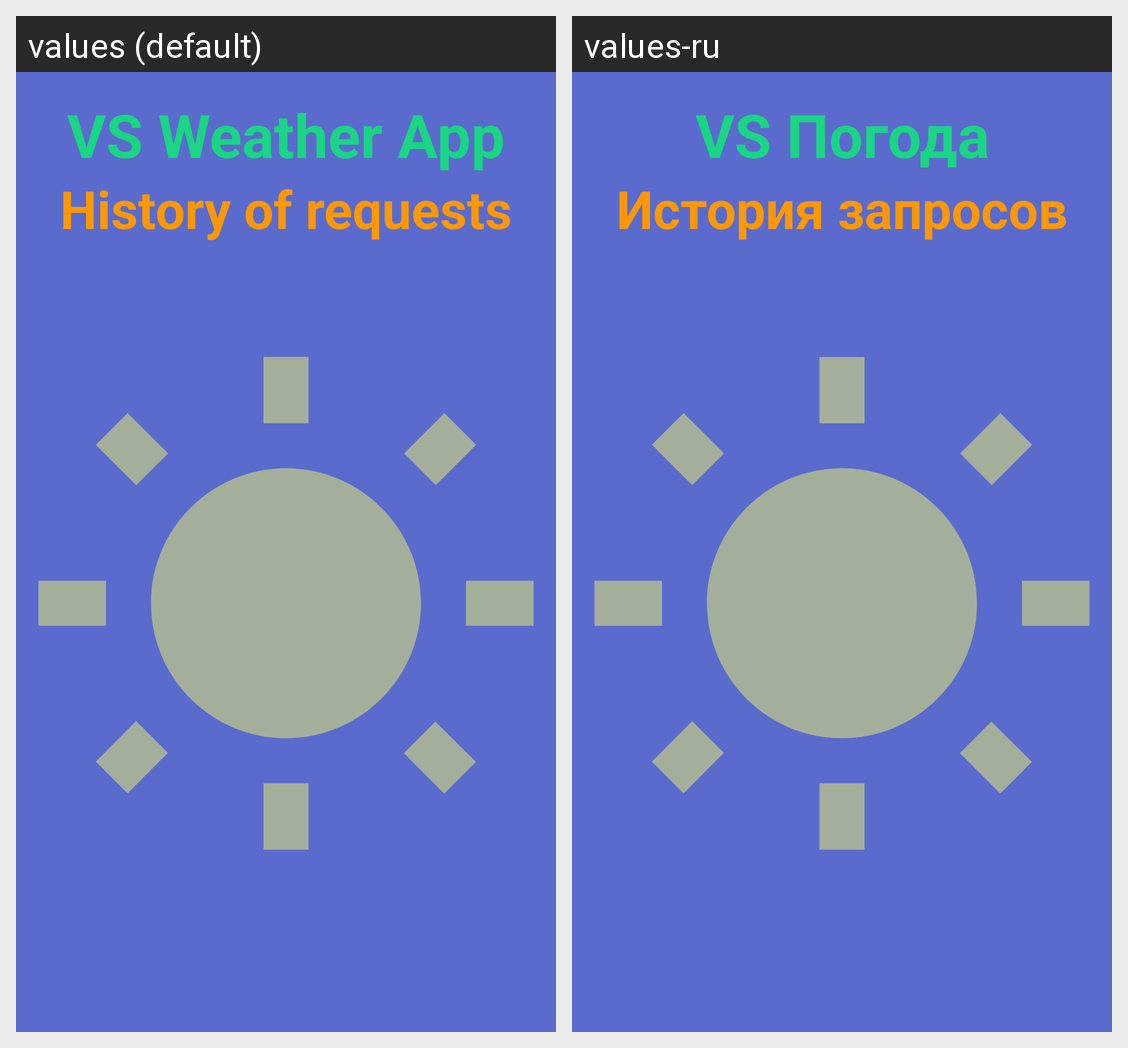

Here is an Android app screen in its default locale and in the app's own translations. Write out the translated-string differences for the strings that appear on this screen.
Android screen res/layout/content_for_activity_previous_requests.xml rendered under 2 locales, left to right: values (default), values-ru. Device: Nexus 5 (rendered at 1080×1920; each locale shown at half size, 540×960, under a caption strip naming it); theme MyStyle.
Strings drawn on this screen, with the default value and each locale's value (text and hints the layout hard-codes, and strings that could not be matched under every locale, appear in the picture but are not listed):

app_name
  values: VS Weather App
  values-ru: VS Погода

PreviousRequestsHistory
  values: History of requests
  values-ru: История запросов
